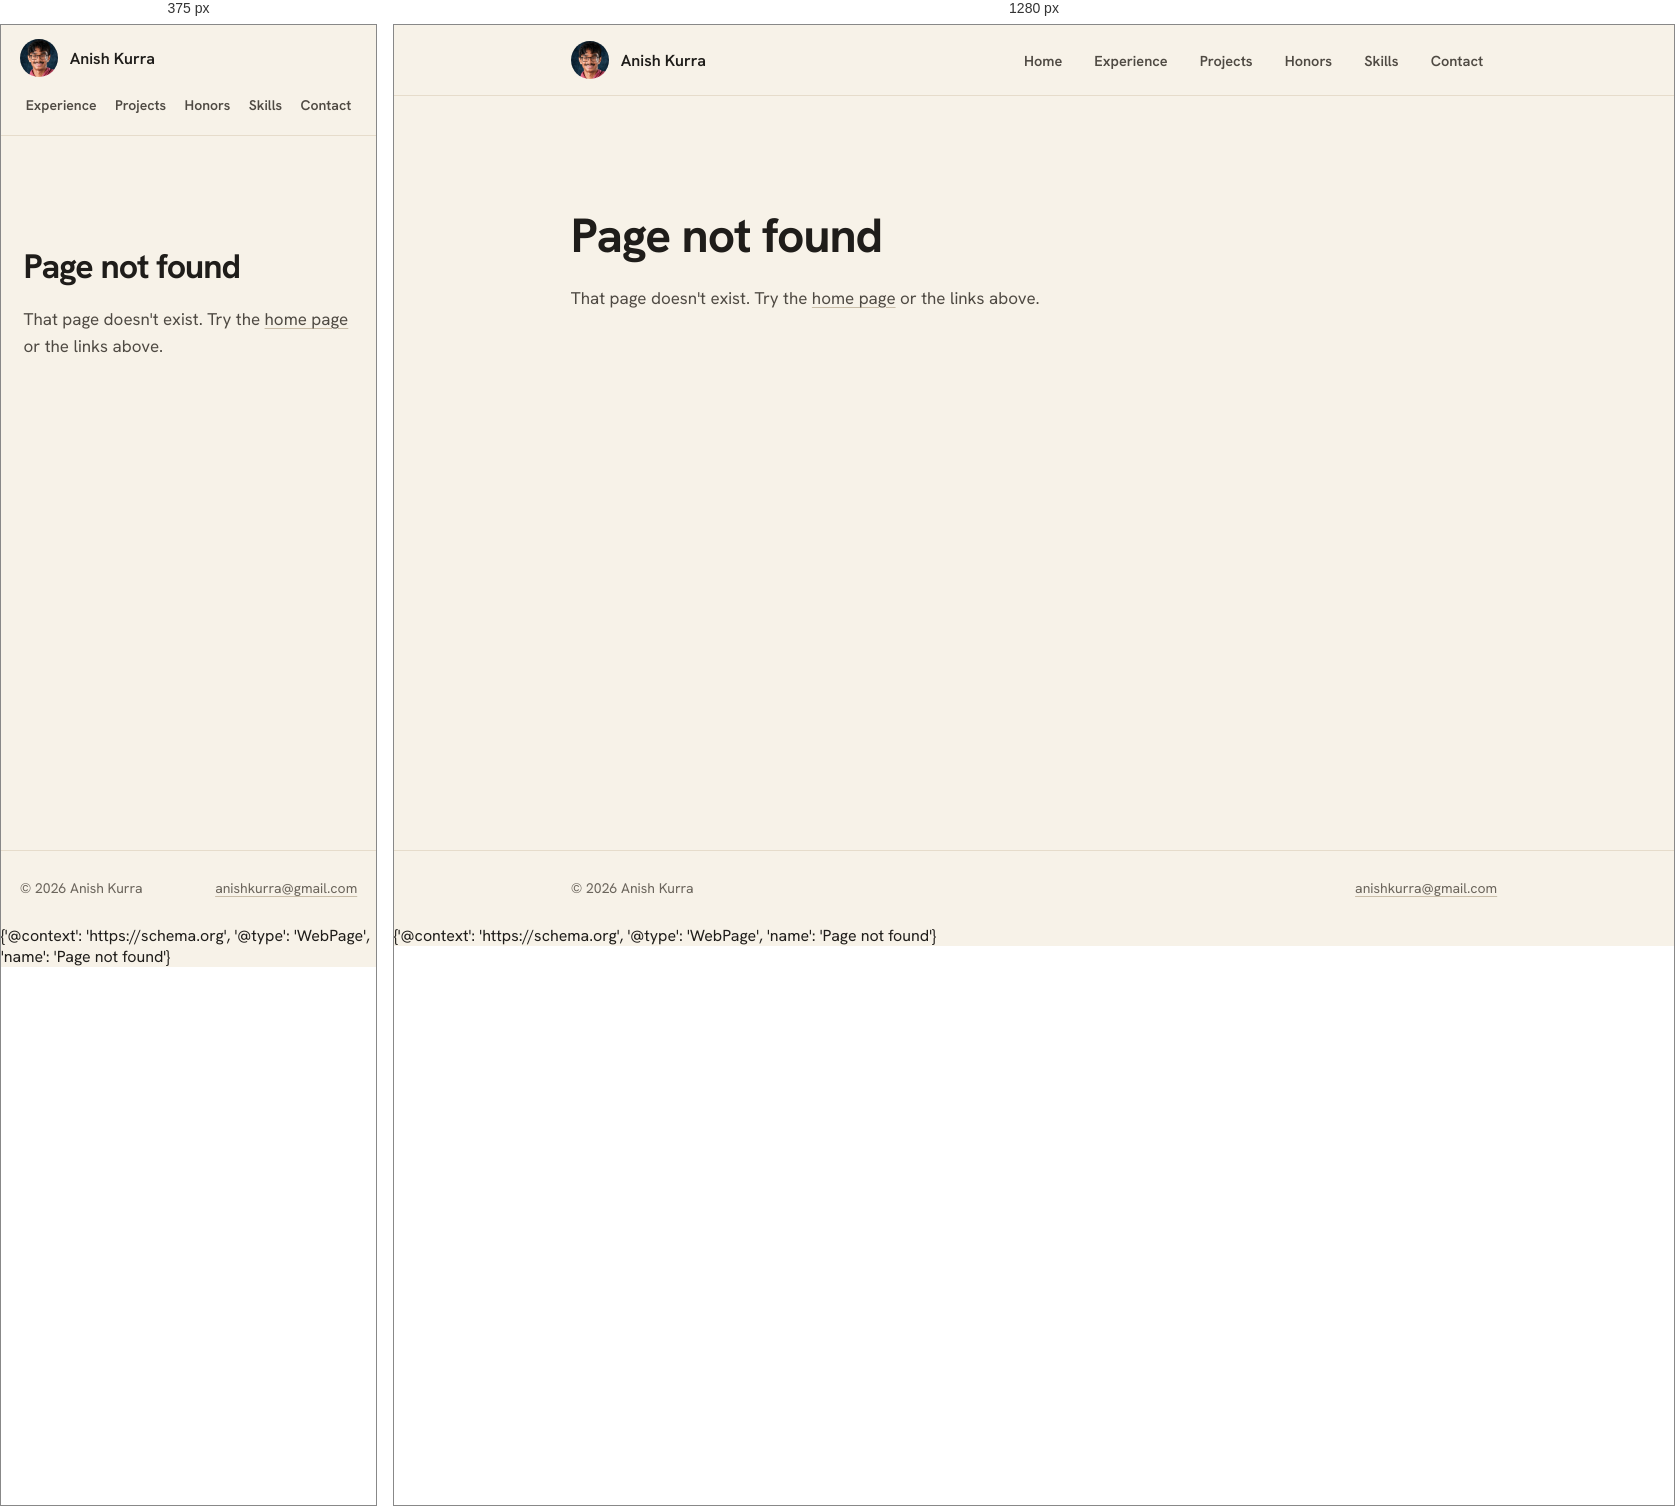
Rendered at 375 px and 1280 px, left to right.

<!-- file: 404.html -->
<!DOCTYPE html>
<html lang="en">
<head>
<meta charset="utf-8">
<meta name="robots" content="noindex">
<meta name="viewport" content="width=device-width, initial-scale=1">
<title>Page not found</title>
<meta name="description" content="Page not found | Anish Kurra">
<link rel="icon" href="/favicon.ico?v=2" sizes="48x48">
<link rel="icon" type="image/png" sizes="96x96" href="/assets/pfp-96.png">
<link rel="icon" type="image/png" sizes="192x192" href="/assets/pfp-192.png">
<link rel="apple-touch-icon" href="/apple-touch-icon.png?v=2">
<link rel="preload" href="/assets/0856d59b.woff2" as="font" type="font/woff2" crossorigin>
<link rel="stylesheet" href="/assets/site.css">
<meta property="og:title" content="Page not found">
<meta property="og:description" content="Page not found | Anish Kurra">
<meta property="og:url" content="https://anishkurra.com/404">
<meta property="og:type" content="website">
<meta property="og:site_name" content="Anish Kurra">
<meta property="og:image" content="https://anishkurra.com/assets/og.jpg">
<meta property="og:image:width" content="1200">
<meta property="og:image:height" content="630">
<meta property="og:image:alt" content="Anish Kurra">
<meta name="twitter:card" content="summary_large_image">
<script type="application/ld+json">"This page does not exist on anishkurra.com."</script>
</head>
<body>
<div style="min-height: 100vh; display: flex; flex-direction: column;">
  <nav style="position: sticky; top: 0px; z-index: 50; display: flex; align-items: center; justify-content: space-between; padding: 16px max(6vw, 50% - 540px + 6vw); background: rgb(247, 242, 232); border-bottom: 1px solid rgb(230, 220, 203);">
    <a href="/" style="display: flex; align-items: center; gap: 12px; cursor: pointer; text-decoration: none; color: inherit;" aria-label="Anish Kurra, home">
      <img src="/assets/headshot.webp" alt="" width="38" height="38" style="width: 38px; height: 38px; border-radius: 50%; object-fit: cover; display: block;">
      <div style="font-weight: 600; font-size: 16px;">Anish Kurra</div>
    </a>
    <div class="navlinks" style="display: flex; align-items: center; gap: 4px;">
      
        <a href="/" style="padding: 8px 14px; border: none; border-radius: 6px; background: transparent; color: rgb(79, 74, 67); font-size: 14.5px; font-weight: 600; cursor: pointer; font-family: inherit; display: inline-block; text-decoration: none;">Home</a>
      
        <a href="/experience" style="padding: 8px 14px; border: none; border-radius: 6px; background: transparent; color: rgb(79, 74, 67); font-size: 14.5px; font-weight: 600; cursor: pointer; font-family: inherit; display: inline-block; text-decoration: none;">Experience</a>
      
        <a href="/projects" style="padding: 8px 14px; border: none; border-radius: 6px; background: transparent; color: rgb(79, 74, 67); font-size: 14.5px; font-weight: 600; cursor: pointer; font-family: inherit; display: inline-block; text-decoration: none;">Projects</a>
      
        <a href="/honors" style="padding: 8px 14px; border: none; border-radius: 6px; background: transparent; color: rgb(79, 74, 67); font-size: 14.5px; font-weight: 600; cursor: pointer; font-family: inherit; display: inline-block; text-decoration: none;">Honors</a>
      
        <a href="/skills" style="padding: 8px 14px; border: none; border-radius: 6px; background: transparent; color: rgb(79, 74, 67); font-size: 14.5px; font-weight: 600; cursor: pointer; font-family: inherit; display: inline-block; text-decoration: none;">Skills</a>
      
        <a href="/contact" style="padding: 8px 14px; border: none; border-radius: 6px; background: transparent; color: rgb(79, 74, 67); font-size: 14.5px; font-weight: 600; cursor: pointer; font-family: inherit; display: inline-block; text-decoration: none;">Contact</a>
      
    </div>
  </nav>
  <main style="flex: 1;"><div style="padding: 12vh 6vw; max-width: 1080px; margin: 0 auto;">
      <h1 style="font-family: 'Hanken Grotesk', sans-serif; font-weight: 700; font-size: clamp(34px, 4.4vw, 48px); letter-spacing: -1px; margin: 0 0 18px;">Page not found</h1>
      <p style="color: #4f4a43; font-size: 17px; line-height: 1.6; margin: 0;">That page doesn't exist. Try the <a class="ext" href="/">home page</a> or the links above.</p>
    </div></main>
  <footer style="border-top: 1px solid rgb(230, 220, 203); padding: 28px max(6vw, 50% - 540px + 6vw); display: flex; justify-content: space-between; align-items: center; flex-wrap: wrap; gap: 12px; font-size: 14px; color: rgb(107, 101, 92);">
    <div>© 2026 Anish Kurra</div>
    <a class="ext" href="mailto:anishkurra@gmail.com">anishkurra@gmail.com</a>
  </footer>
</div>
{'@context': 'https://schema.org', '@type': 'WebPage', 'name': 'Page not found'}</body>
</html>


/* @media block from site.css */
@media (max-width: 760px) {
    html { overflow-x: clip; }
    main [style*="grid-template-columns"] { grid-template-columns: 1fr !important; gap: 36px !important; }
    nav { flex-wrap: wrap; gap: 12px; padding: 14px 5vw !important; }
    footer { padding-left: 5vw !important; padding-right: 5vw !important; }
    main [style*="max-width: calc(1080px"] { max-width: none !important; }
    nav .navlinks { width: 100%; overflow-x: auto; flex-wrap: nowrap; -webkit-overflow-scrolling: touch; scrollbar-width: none; }
    nav .navlinks::-webkit-scrollbar { display: none; }
    nav .navlinks > * { flex: 0 0 auto; white-space: nowrap; padding: 7px 6px !important; font-size: 14px !important; }
    nav .navlinks > a[href="/"] { display: none !important; }
    nav .navlinks { justify-content: space-between; }
    main section, main div[style*="padding: 8vh 6vw"] { padding-left: 5vw !important; padding-right: 5vw !important; }
  }